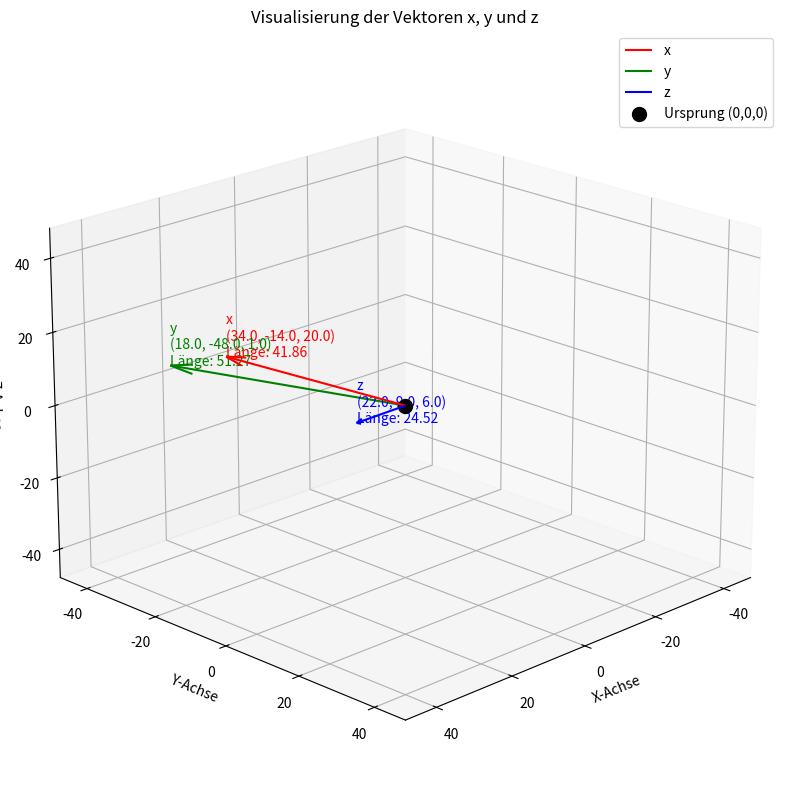

This chart was generated by the following Python code:
# Dateiname: vektor_berechnung_und_visualisierung.py

import numpy as np
import matplotlib.pyplot as plt


def plot_vector(ax, vector, color, label):
    ax.quiver(
        0,
        0,
        0,
        vector[0],
        vector[1],
        vector[2],
        color=color,
        arrow_length_ratio=0.1,
        label=label,
    )
    # Endpunkt des Vektors
    endpoint = vector
    # Text mit Koordinaten und Länge am Endpunkt des Vektors
    ax.text(
        endpoint[0],
        endpoint[1],
        endpoint[2],
        (
            f"{label}\n"
            f"({vector[0]:.1f}, {vector[1]:.1f}, {vector[2]:.1f})\n"
            f"Länge: {np.linalg.norm(vector):.2f}"
        ),
        color=color,
    )


def set_axes_equal(ax, vectors):
    max_range = np.array([abs(vec).max() for vec in vectors]).max()
    ax.set_xlim3d([-max_range, max_range])
    ax.set_ylim3d([-max_range, max_range])
    ax.set_zlim3d([-max_range, max_range])


# Gegebene Vektoren definieren
a = np.array([-2, 3, 1])
b = np.array([0, -1, 4])
c = np.array([6, -1, 2])

# Vektoren x, y und z berechnen
x = -2 * a + 3 * b + 5 * c
y = 5 * (b - 3 * a) - 2 * c
z = 3 * (a + b) - 5 * (b - c) + a

# 3D-Plot erstellen
fig = plt.figure(figsize=(12, 10))
ax = fig.add_subplot(111, projection="3d")

# Vektoren x, y und z zeichnen
plot_vector(ax, x, "r", "x")
plot_vector(ax, y, "g", "y")
plot_vector(ax, z, "b", "z")

# Ursprung markieren
ax.scatter(0, 0, 0, color="k", s=100, label="Ursprung (0,0,0)")

# Achsen beschriften
ax.set_xlabel("X-Achse")
ax.set_ylabel("Y-Achse")
ax.set_zlabel("Z-Achse")

# Legende hinzufügen
ax.legend()

# Titel hinzufügen
plt.title("Visualisierung der Vektoren x, y und z")

# Achsen gleichmäßig skalieren
set_axes_equal(ax, [x, y, z])

# Ansicht anpassen
ax.view_init(elev=20, azim=45)

# Als PNG speichern
plt.savefig("vektoren_visualisierung.png", dpi=300, bbox_inches="tight")

# Als SVG speichern
plt.savefig("vektoren_visualisierung.svg", format="svg", bbox_inches="tight")

print("Visualisierung wurde als PNG und SVG gespeichert.")

# Plot anzeigen (optional, wenn Sie das Ergebnis direkt sehen möchten)
plt.show()
